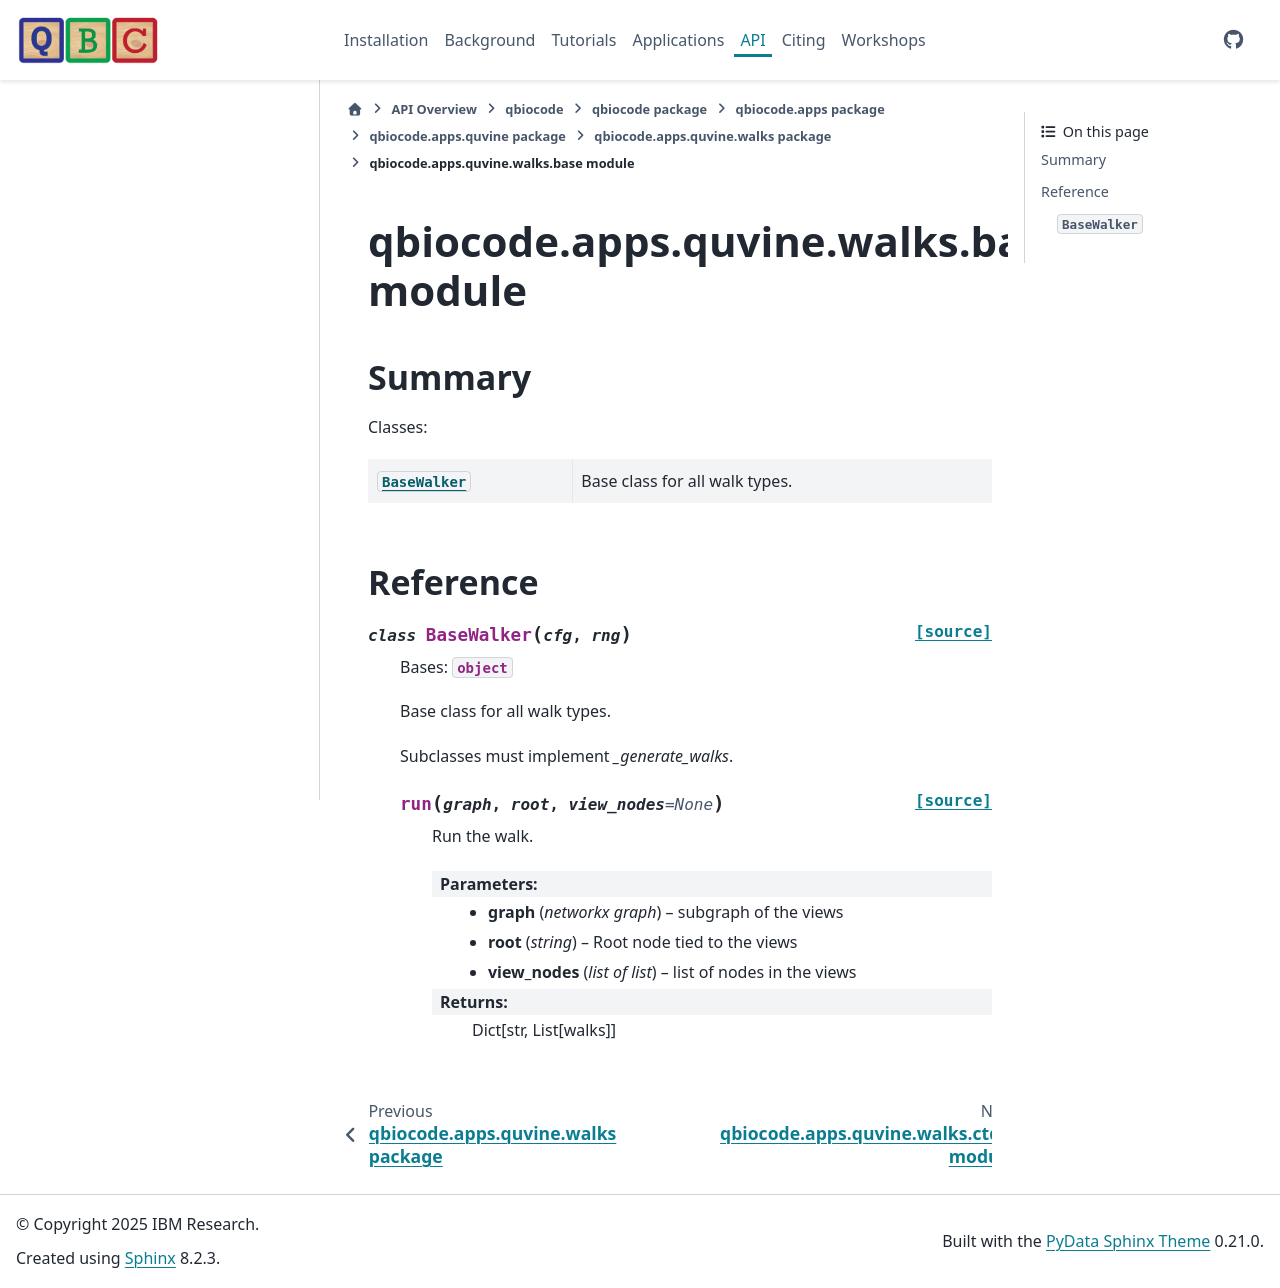

repository: qiskit-community/QBioCode · page: api/qbiocode.apps.quvine.walks.base.html · generator: sphinx


:autogenerated:

qbiocode.apps.quvine.walks.base module
======================================

.. currentmodule:: qbiocode.apps.quvine.walks.base

.. automodule:: qbiocode.apps.quvine.walks.base
    :members: BaseWalker, WALKS
    :undoc-members:
    :show-inheritance:
    :member-order: bysource

    Summary
    -------

    Classes:

    .. autosummary::
        :nosignatures:

        BaseWalker








    Reference
    ---------
